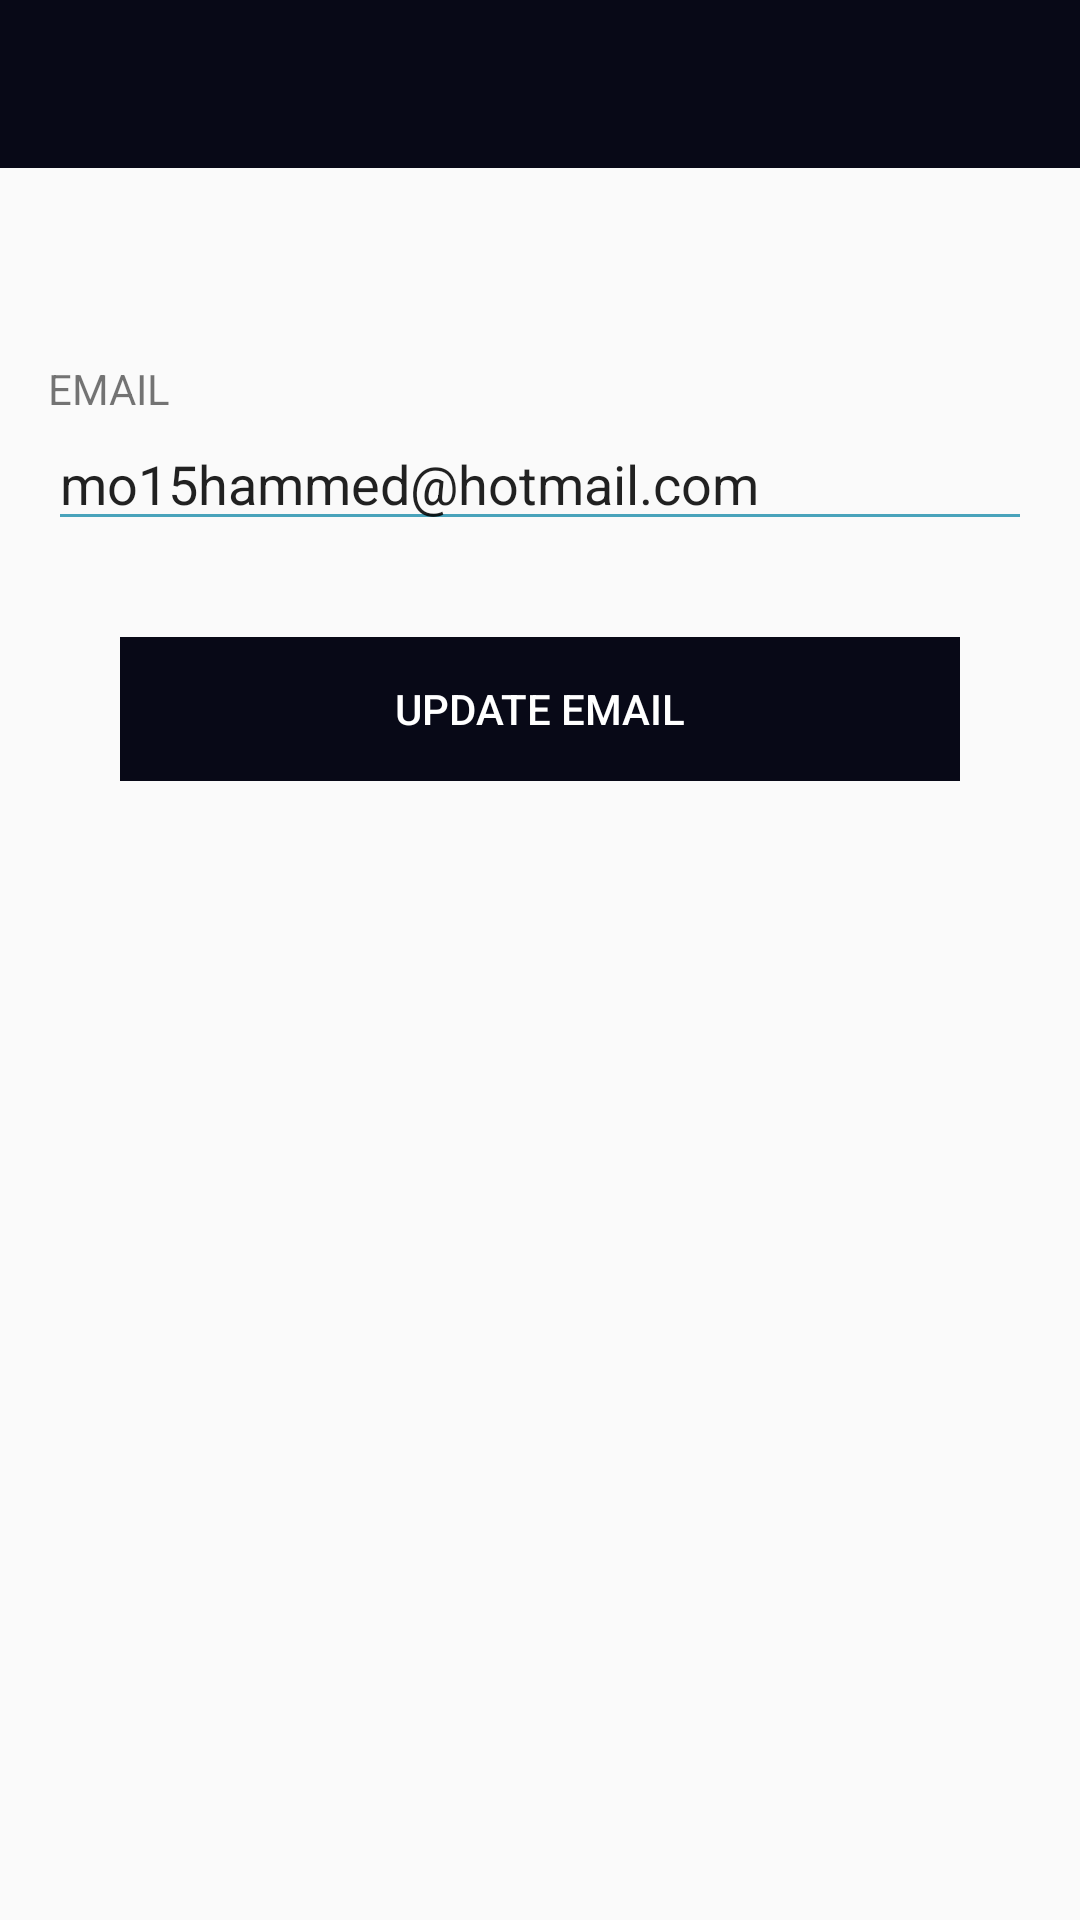

The Android layout XML behind this screen, and the referenced resources:
<!-- AndroidManifest.xml: application theme Theme_Custom -->
<!-- res/layout/activity_edit_email.xml -->
<?xml version="1.0" encoding="utf-8"?>
<android.support.constraint.ConstraintLayout xmlns:android="http://schemas.android.com/apk/res/android"
    xmlns:app="http://schemas.android.com/apk/res-auto"
    xmlns:tools="http://schemas.android.com/tools"
    android:layout_width="match_parent"
    android:layout_height="match_parent"
    tools:context="com.muhammadelsayed.bybike.activity.ProfileActivities.EditEmailActivity">

    <include
        layout="@layout/app_bar_main"
        android:id="@+id/app_bar"
        android:layout_width="match_parent"
        android:layout_height="wrap_content"
        app:layout_constraintLeft_toLeftOf="parent"
        app:layout_constraintRight_toRightOf="parent"/>


    <LinearLayout
        android:id="@+id/edit_email_layout"
        android:layout_width="match_parent"
        android:layout_height="wrap_content"
        android:orientation="vertical"
        android:paddingBottom="16dp"
        android:paddingLeft="16dp"
        android:paddingRight="16dp"
        android:paddingTop="64dp"
        app:layout_constraintLeft_toLeftOf="parent"
        app:layout_constraintRight_toRightOf="parent"
        app:layout_constraintTop_toBottomOf="@id/app_bar">

        <TextView
            android:layout_width="wrap_content"
            android:layout_height="wrap_content"
            android:text="EMAIL"
            android:textSize="14sp" />

        <EditText
            android:id="@+id/edit_email"
            android:layout_width="match_parent"
            android:layout_height="wrap_content"
            android:backgroundTint="#49a3bb"
            android:inputType="textEmailAddress"
            android:maxLines="1"
            android:text="mo15hammed@hotmail.com" />
    </LinearLayout>

    <Button
        android:id="@+id/btn_update_email"
        style="@style/Base.Widget.AppCompat.Button.Borderless"
        android:layout_width="match_parent"
        android:layout_height="wrap_content"
        android:layout_marginLeft="40dp"
        android:layout_marginRight="40dp"
        android:layout_marginTop="16dp"
        android:background="@color/colorPrimary"
        android:text="UPDATE EMAIL"
        android:textColor="#fff"
        android:textColorHighlight="@color/colorPrimaryDark"
        app:layout_constraintLeft_toLeftOf="parent"
        app:layout_constraintRight_toRightOf="parent"
        app:layout_constraintTop_toBottomOf="@id/edit_email_layout" />

</android.support.constraint.ConstraintLayout>
<!-- res/layout/app_bar_main.xml (included above) -->
<?xml version="1.0" encoding="utf-8"?>
<RelativeLayout xmlns:android="http://schemas.android.com/apk/res/android"
    xmlns:app="http://schemas.android.com/apk/res-auto"
    xmlns:tools="http://schemas.android.com/tools"
    android:layout_width="match_parent"
    android:layout_height="wrap_content"
    android:fitsSystemWindows="true"
    tools:context="com.muhammadelsayed.bybike.activity.MainActivity">

    <android.support.design.widget.AppBarLayout
        android:layout_width="match_parent"
        android:layout_height="wrap_content">

        <android.support.v7.widget.Toolbar
            android:id="@+id/toolbar"
            android:layout_width="match_parent"
            android:layout_height="?attr/actionBarSize"
            android:background="@color/colorPrimary"
            app:titleTextColor="@color/white"
            app:theme="@style/ToolbarColoredBackArrow"
            />

    </android.support.design.widget.AppBarLayout>


</RelativeLayout>
<!-- resources referenced by this layout -->
<resources>
  <color name="colorPrimary">#080917</color>
  <color name="colorPrimaryDark">#000000</color>
  <color name="white">#FFFFFF</color>
  <style name="ToolbarColoredBackArrow" parent="AppTheme">
          <item name="android:textColorSecondary">@color/white</item>
      </style>
  <style name="Theme_Custom" parent="@style/AppTheme">
          <item name="windowActionBar">true</item>
          <item name="windowActionBarOverlay">true</item>
          <item name="android:windowActionBarOverlay">true</item>
  
      </style>
  <style name="AppTheme" parent="Theme.AppCompat.Light.NoActionBar">
          
          <item name="colorPrimary">@color/colorPrimary</item>
          <item name="colorPrimaryDark">@color/colorPrimaryDark</item>
          <item name="colorAccent">@color/colorAccent</item>
      </style>
  <color name="colorAccent">#FF9800</color>
</resources>
